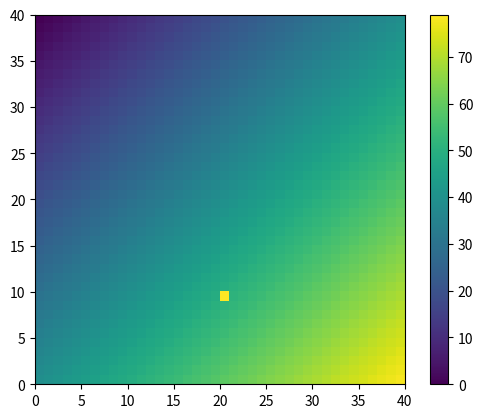

The matplotlib source for this figure:
from collections import namedtuple
import matplotlib.pyplot as plt
import numpy as np


GridParams = namedtuple(
    'GridParams',
    'row_col def_cost min_cost cost_spread goal'
)


class GridWorld:
    def __init__(self, gp: GridParams):
        self._gp = gp
        self._grid = np.ones((gp.row_col[0], gp.row_col[1]))
        self._actions = {"up": [-1, 0], "down": [+1, 0], "left": [0, -1], "right": [0, +1]}

    def cost_grid(self):
        self._grid = self._grid * self._gp.def_cost
        for idx, cost in self._gp.cost_spread.items():
            self._grid[idx[0], idx[1]] = cost

        return self._grid

    def step(self, action: str, state: np.array):
        valid = lambda s: (0 <= s[0] < self._gp.row_col[0]) and \
                          (0 <= s[1] < self._gp.row_col[1])

        if np.linalg.norm(state-self._gp.goal) == 0.0:
            return state, 0

        cost = self._grid[state[0]][state[1]]
        act = self._actions[action]
        new_state = state + act
        if valid(new_state):
            state = new_state

        return state, cost


class ValueIteration:
    def __init__(self, world: GridWorld, actions: list, states: list, it_lim: int):
        self._world = world
        self._actions = actions
        self._states = states
        self._values = np.zeros_like(self._world.cost_grid())
        self._iteration_limit = it_lim

    def compute_values(self):
        for iteration in range(self._iteration_limit):
            for s1 in self._states[0]:
                for s2 in self._states[1]:
                    v = []
                    for a in self._actions:
                        state, cost = self._world.step(a, np.array([int(s1), int(s2)]))
                        n_v = cost + self._values[int(state[0]), int(state[1])]
                        v.append(n_v)

                    self._values[int(s1), int(s2)] = min(v)

        return self._values


if __name__ == "__main__":
    gp = GridParams(
        row_col=[40, 40],
        def_cost=1,
        min_cost=0,
        cost_spread={(0, 0): 0, (30, 20): 30},
        goal=np.array([0, 0])
    )
    total_size = gp.row_col[0] * gp.row_col[1]

    gw = GridWorld(gp)
    actions = ["up", "down", "left", "right"]

    x = np.linspace(0, gp.row_col[0]-1, gp.row_col[0])
    y = np.linspace(0, gp.row_col[1]-1, gp.row_col[1])

    states = [x.tolist(), y.tolist()]
    vi = ValueIteration(gw, actions, states, gp.row_col[0] * 2)
    values = vi.compute_values()
    print(f"values : {values}")

    fig = plt.imshow(
        values,
        interpolation=None,
        extent=[min(states[0]), max(states[0])+1, min(states[1]), max(states[1])+1]
    )

    plt.colorbar()
    plt.show()
